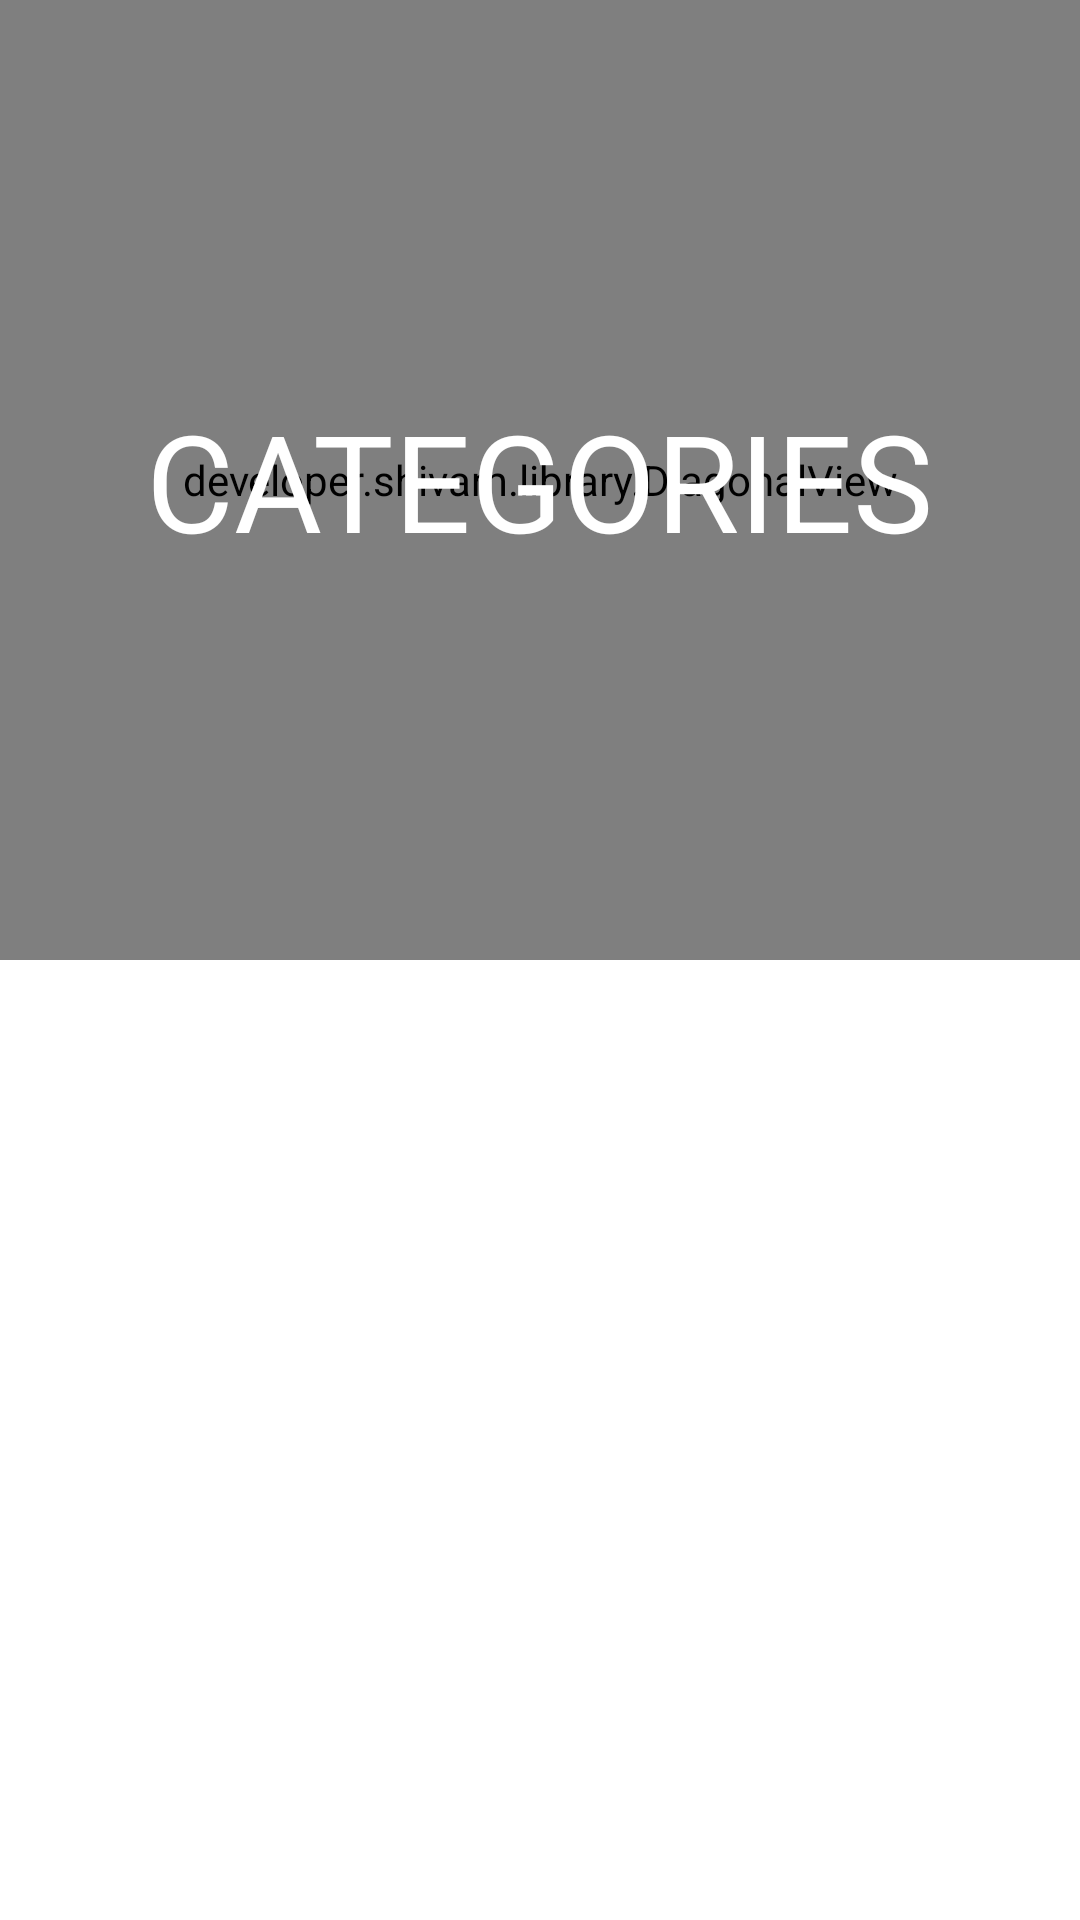

The Android layout XML behind this screen, and the referenced resources:
<!-- AndroidManifest.xml: application theme AppTheme -->
<!-- res/layout/activity_categories.xml -->
<?xml version="1.0" encoding="utf-8"?>
<layout xmlns:android="http://schemas.android.com/apk/res/android">

    <LinearLayout xmlns:diagonal="http://schemas.android.com/apk/res-auto"
        xmlns:tools="http://schemas.android.com/tools"
        android:id="@+id/activity_categories"
        android:layout_width="match_parent"
        android:layout_height="match_parent"
        android:background="@android:color/white"
        android:orientation="vertical">

        <RelativeLayout
            android:layout_width="match_parent"
            android:layout_height="0dp"
            android:layout_weight="0.5">

            <developer.shivam.library.DiagonalView
                android:id="@+id/diagonal_view"
                android:layout_width="match_parent"
                android:layout_height="match_parent"
                android:scaleType="centerCrop"
                diagonal:angle="15"
                diagonal:backgroundColor="@color/asd"
                diagonal:diagonalColor="@android:color/white" />

            <TextView
                android:layout_width="wrap_content"
                android:layout_height="wrap_content"
                android:layout_centerHorizontal="true"
                android:layout_centerVertical="true"
                android:font='@{"CFGhostStories-Regular"}'
                android:text="categories"
                android:textAllCaps="true"
                android:textColor="@android:color/white"
                android:textSize="45dp" />
        </RelativeLayout>

        <LinearLayout
            android:layout_width="match_parent"
            android:layout_height="0dp"
            android:layout_weight="0.5">

            <android.support.v7.widget.RecyclerView
                android:id="@+id/recycler_view"
                android:layout_width="match_parent"
                android:layout_height="match_parent"></android.support.v7.widget.RecyclerView>
        </LinearLayout>

    </LinearLayout>

</layout>
<!-- resources referenced by this layout -->
<resources>
  <color name="asd">#281437</color>
  <style name="AppTheme" parent="Theme.AppCompat.Light.DarkActionBar">
          
          <item name="colorPrimary">@color/colorPrimary</item>
          <item name="colorPrimaryDark">@color/colorPrimaryDark</item>
          <item name="colorAccent">@color/colorAccent</item>
          <item name="windowNoTitle">true</item>
          <item name="windowActionBar">false</item>
          <item name="windowActionBarOverlay">true</item>
      </style>
  <color name="colorPrimary">#281437</color>
  <color name="colorPrimaryDark">#281437</color>
  <color name="colorAccent">#FF4081</color>
</resources>
